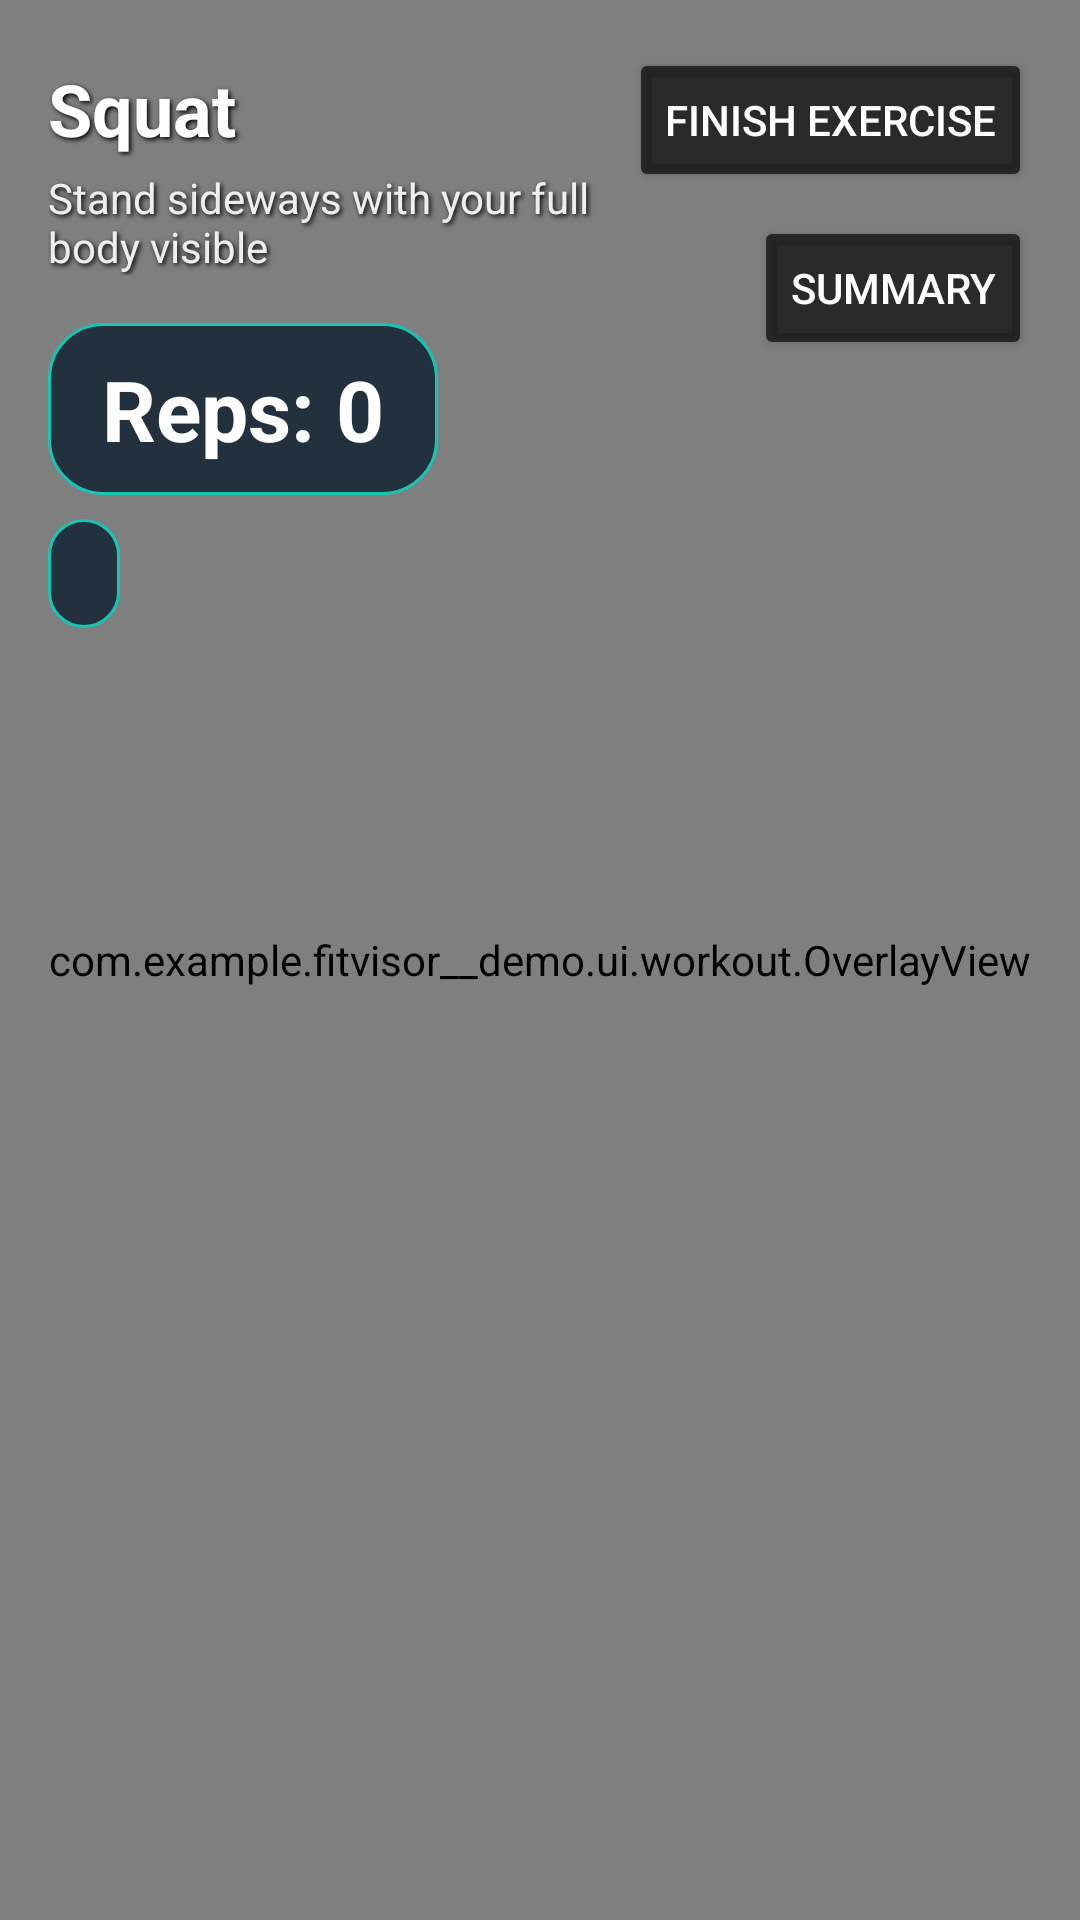

Android layout source for this screen:
<!-- AndroidManifest.xml: application theme Theme.AppCompat.NoActionBar -->
<!-- res/layout/activity_main.xml -->
<?xml version="1.0" encoding="utf-8"?>
<androidx.constraintlayout.widget.ConstraintLayout xmlns:android="http://schemas.android.com/apk/res/android"
    xmlns:app="http://schemas.android.com/apk/res-auto"
    xmlns:tools="http://schemas.android.com/tools"
    android:layout_width="match_parent"
    android:layout_height="match_parent"
    tools:context=".ui.workout.WorkoutActivity">

    <androidx.camera.view.PreviewView
        android:id="@+id/previewView"
        android:layout_width="0dp"
        android:layout_height="0dp"
        app:layout_constraintBottom_toBottomOf="parent"
        app:layout_constraintEnd_toEndOf="parent"
        app:layout_constraintStart_toStartOf="parent"
        app:layout_constraintTop_toTopOf="parent"
        app:scaleType="fillCenter" />

    <com.example.fitvisor__demo.ui.workout.OverlayView
        android:id="@+id/overlayView"
        android:layout_width="0dp"
        android:layout_height="0dp"
        app:layout_constraintBottom_toBottomOf="parent"
        app:layout_constraintEnd_toEndOf="parent"
        app:layout_constraintStart_toStartOf="parent"
        app:layout_constraintTop_toTopOf="parent" />

    
    <Button
        android:id="@+id/summaryButton"
        android:layout_width="wrap_content"
        android:layout_height="wrap_content"
        android:layout_margin="16dp"
        android:text="@string/finish_exercise"
        android:backgroundTint="#AA000000"
        app:layout_constraintEnd_toEndOf="parent"
        app:layout_constraintTop_toTopOf="parent" />

    
    <Button
        android:id="@+id/viewSummaryButton"
        android:layout_width="wrap_content"
        android:layout_height="wrap_content"
        android:layout_marginTop="8dp"
        android:layout_marginEnd="16dp"
        android:text="@string/view_summary"
        android:backgroundTint="#AA000000"
        app:layout_constraintEnd_toEndOf="parent"
        app:layout_constraintTop_toBottomOf="@id/summaryButton" />

    
    <TextView
        android:id="@+id/exerciseTitle"
        android:layout_width="0dp"
        android:layout_height="wrap_content"
        android:layout_marginStart="16dp"
        android:layout_marginTop="20dp"
        android:layout_marginEnd="8dp"
        android:text="Squat"
        android:textColor="#FFFFFF"
        android:textSize="24sp"
        android:textStyle="bold"
        android:shadowColor="#000000"
        android:shadowDx="2"
        android:shadowDy="2"
        android:shadowRadius="4"
        app:layout_constraintStart_toStartOf="parent"
        app:layout_constraintEnd_toStartOf="@id/summaryButton"
        app:layout_constraintTop_toTopOf="parent" />

    
    <TextView
        android:id="@+id/exerciseInstruction"
        android:layout_width="0dp"
        android:layout_height="wrap_content"
        android:layout_marginStart="16dp"
        android:layout_marginEnd="8dp"
        android:layout_marginTop="4dp"
        android:text="Stand sideways with your full body visible"
        android:textColor="#EEEEEE"
        android:textSize="14sp"
        android:shadowColor="#000000"
        android:shadowDx="2"
        android:shadowDy="2"
        android:shadowRadius="4"
        app:layout_constraintStart_toStartOf="parent"
        app:layout_constraintEnd_toStartOf="@id/summaryButton"
        app:layout_constraintTop_toBottomOf="@id/exerciseTitle" />

    
    <TextView
        android:id="@+id/repCounter"
        android:layout_width="wrap_content"
        android:layout_height="wrap_content"
        android:layout_marginStart="16dp"
        android:layout_marginTop="16dp"
        android:background="@drawable/bg_rep_counter"
        android:contentDescription="@string/cd_rep_count_zero"
        android:paddingHorizontal="18dp"
        android:paddingVertical="10dp"
        android:text="@string/workout_rep_count_zero"
        android:textColor="@android:color/white"
        android:textSize="28sp"
        android:textStyle="bold"
        android:accessibilityLiveRegion="polite"
        app:layout_constraintStart_toStartOf="parent"
        app:layout_constraintTop_toBottomOf="@id/exerciseInstruction" />

    
    <TextView android:id="@+id/workoutTimer"
        android:layout_width="wrap_content" android:layout_height="wrap_content"
        android:layout_marginTop="8dp" android:paddingHorizontal="12dp" android:paddingVertical="6dp"
        android:background="@drawable/bg_rep_counter" android:textColor="@android:color/white"
        android:textSize="18sp" android:textStyle="bold"
        app:layout_constraintStart_toStartOf="@id/repCounter"
        app:layout_constraintTop_toBottomOf="@id/repCounter" />

    <TextView
        android:id="@+id/debugSessionStatus"
        android:layout_width="wrap_content"
        android:layout_height="wrap_content"
        android:layout_marginTop="8dp"
        android:accessibilityLiveRegion="polite"
        android:background="@drawable/bg_live_feedback"
        android:paddingHorizontal="12dp"
        android:paddingVertical="8dp"
        android:textColor="@android:color/white"
        android:textSize="16sp"
        android:textStyle="bold"
        android:visibility="gone"
        app:layout_constraintStart_toStartOf="@id/workoutTimer"
        app:layout_constraintTop_toBottomOf="@id/workoutTimer"
        tools:text="Debug measurement starts in: 5"
        tools:visibility="visible" />

    <TextView android:id="@+id/correctionFeedback"
        android:layout_width="0dp" android:layout_height="wrap_content"
        android:layout_marginHorizontal="20dp" android:layout_marginBottom="24dp"
        android:padding="16dp" android:background="@drawable/bg_live_feedback"
        android:textColor="#FFFFFF" android:textSize="24sp" android:textStyle="bold"
        android:gravity="center" android:visibility="gone" android:accessibilityLiveRegion="polite"
        app:layout_constraintStart_toStartOf="parent" app:layout_constraintEnd_toEndOf="parent"
        app:layout_constraintBottom_toBottomOf="parent" />
    <TextView
        android:id="@+id/repFeedback"
        android:layout_width="0dp"
        android:layout_height="wrap_content"
        android:text="+1 Rep"
        android:textColor="#FFEB3B"
        android:textSize="28sp"
        android:background="@drawable/bg_live_feedback"
        android:padding="16dp"
        android:layout_marginHorizontal="24dp"
        android:gravity="center"
        android:textStyle="bold"
        android:visibility="gone"
        app:layout_constraintBottom_toBottomOf="parent"
        app:layout_constraintEnd_toEndOf="parent"
        app:layout_constraintStart_toStartOf="parent"
        app:layout_constraintTop_toTopOf="parent" />

</androidx.constraintlayout.widget.ConstraintLayout>
<!-- resources referenced by this layout -->
<resources>
  <!-- drawable bg_live_feedback (drawable) -->
  <?xml version="1.0" encoding="utf-8"?>
  <shape xmlns:android="http://schemas.android.com/apk/res/android" android:shape="rectangle">
      <solid android:color="#F2001426" />
      <stroke android:width="2dp" android:color="@color/brand_turquoise" />
      <corners android:radius="16dp" />
  </shape>
  <!-- drawable bg_rep_counter (drawable) -->
  <?xml version="1.0" encoding="utf-8"?>
  <shape xmlns:android="http://schemas.android.com/apk/res/android"
      android:shape="rectangle">
      <solid android:color="#B8001426" />
      <stroke
          android:width="1dp"
          android:color="@color/brand_turquoise" />
      <corners android:radius="18dp" />
  </shape>
  <string name="cd_rep_count_zero">No repetitions completed</string>
  <string name="finish_exercise">Finish Exercise</string>
  <string name="view_summary">Summary</string>
  <string name="workout_rep_count_zero">Reps: 0</string>
  <color name="brand_turquoise">#16C6B3</color>
</resources>
